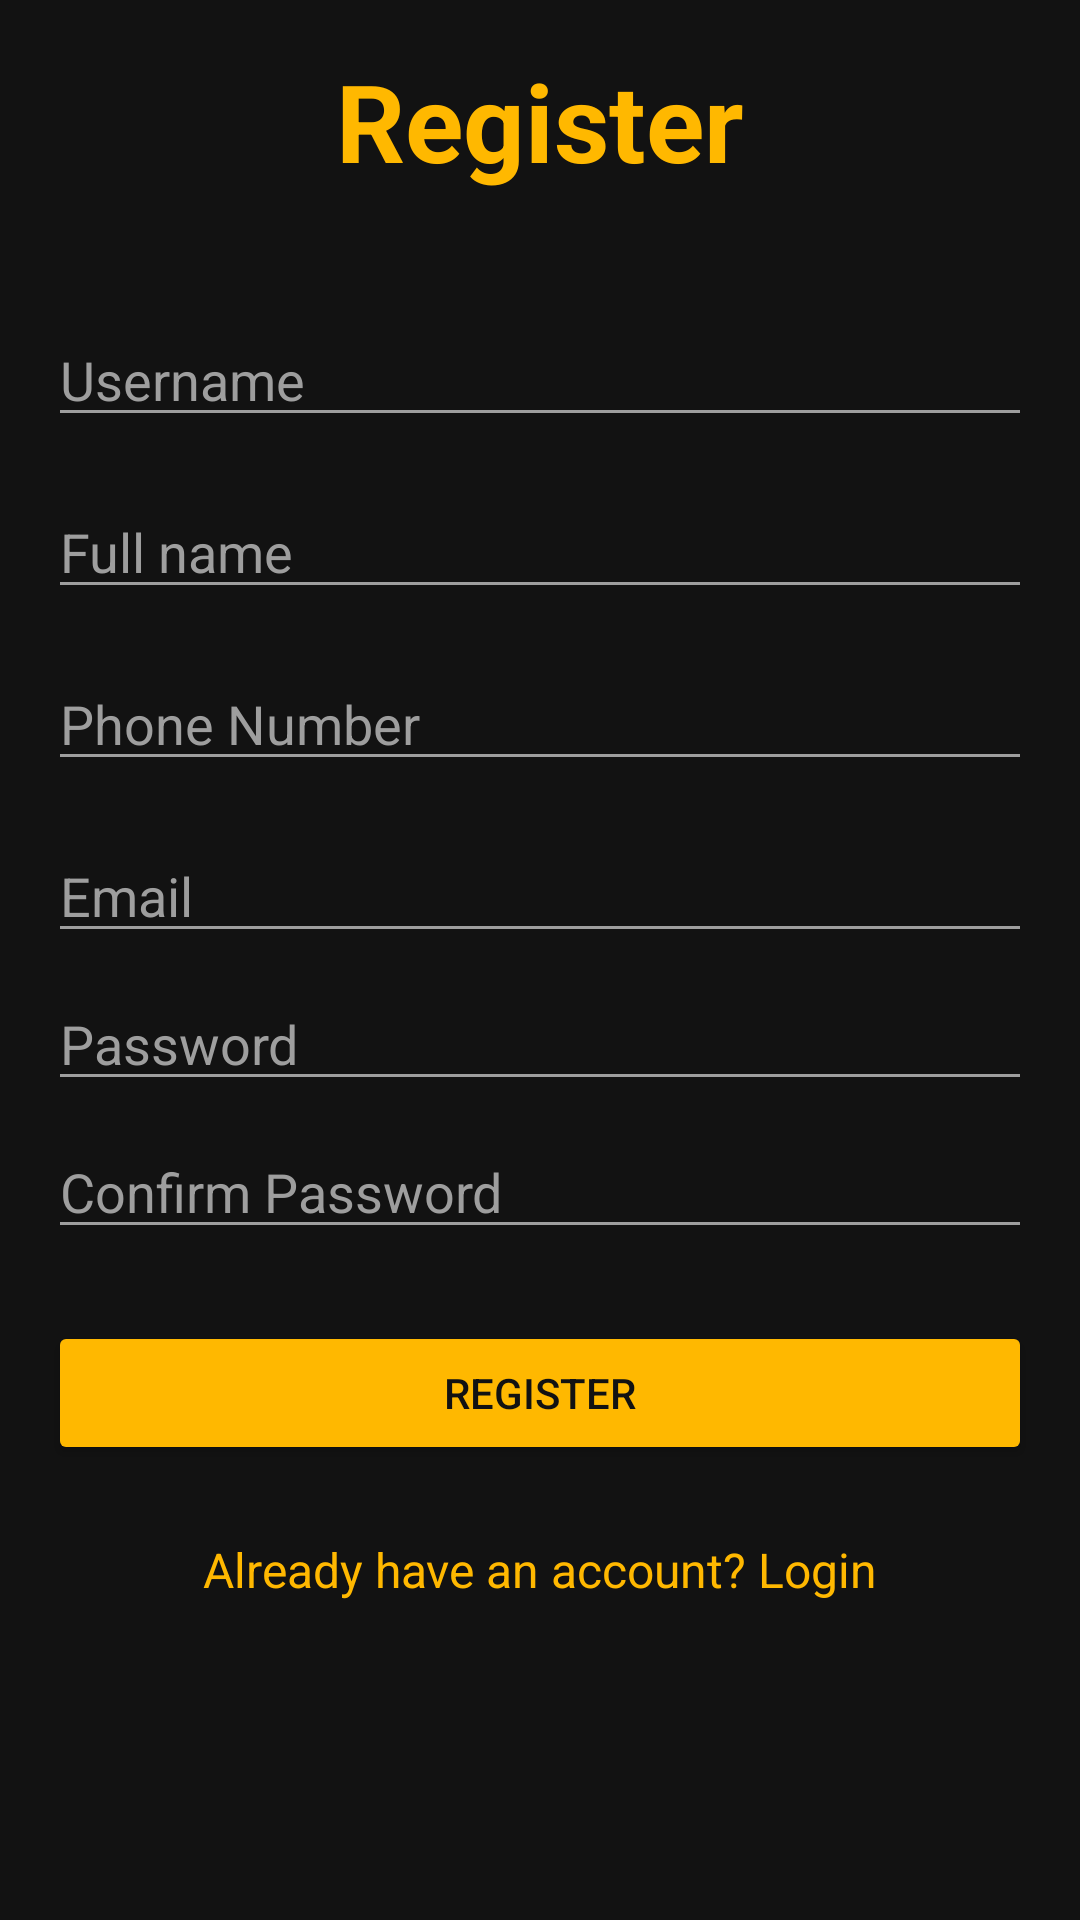

The Android layout XML behind this screen, and the referenced resources:
<!-- AndroidManifest.xml: application theme Theme.LT_Mobile_Nhom4 -->
<!-- res/layout/register_fragment.xml -->
<?xml version="1.0" encoding="utf-8"?>
<LinearLayout xmlns:android="http://schemas.android.com/apk/res/android"
        android:orientation="vertical"
        android:layout_width="match_parent"
        android:layout_height="match_parent"
        android:padding="16dp"
        android:background="#121212">

    
    <TextView
            android:id="@+id/largeTitleTextView"
            android:layout_width="wrap_content"
            android:layout_height="wrap_content"
            android:text="@string/register"
            android:textSize="36sp"
            android:textStyle="bold"
            android:layout_gravity="center"
            android:textColor="@color/app"
            android:layout_marginBottom="24dp" />

    <EditText
            android:id="@+id/usernameEditText"
            android:layout_width="match_parent"
            android:layout_height="wrap_content"
            android:hint="@string/username"
            android:inputType="text"
            android:backgroundTint="#9E9E9E"
            android:textColorHint="#9E9E9E"
            android:textColor="#FFFFFF"
            android:layout_marginTop="16dp" />
    <EditText
            android:id="@+id/fullNameEditText"
            android:layout_width="match_parent"
            android:layout_height="wrap_content"
            android:hint="@string/full_name"
            android:inputType="text"
            android:backgroundTint="#9E9E9E"
            android:textColorHint="#9E9E9E"
            android:textColor="#FFFFFF"
            android:layout_marginTop="16dp" />
    <EditText
            android:id="@+id/phoneNumberEditText"
            android:layout_width="match_parent"
            android:layout_height="wrap_content"
            android:hint="@string/phone_number"
            android:inputType="phone"
            android:backgroundTint="#9E9E9E"
            android:textColorHint="#9E9E9E"
            android:textColor="#FFFFFF"
            android:layout_marginTop="16dp" />

    <EditText
            android:id="@+id/emailEditText"
            android:layout_width="match_parent"
            android:layout_height="wrap_content"
            android:hint="@string/email"
            android:inputType="textEmailAddress"
            android:backgroundTint="#9E9E9E"
            android:textColorHint="#9E9E9E"
            android:textColor="#FFFFFF"
            android:layout_marginTop="16dp" />

    <EditText
            android:id="@+id/passwordEditText"
            android:layout_width="match_parent"
            android:layout_height="wrap_content"
            android:hint="@string/password"
            android:inputType="textPassword"
            android:backgroundTint="#9E9E9E"
            android:textColorHint="#9E9E9E"
            android:textColor="#FFFFFF"
            android:layout_marginTop="8dp" />

    <EditText
            android:id="@+id/confirmPasswordEditText"
            android:layout_width="match_parent"
            android:layout_height="wrap_content"
            android:hint="@string/confirm_password"
            android:inputType="textPassword"
            android:backgroundTint="#9E9E9E"
            android:textColorHint="#9E9E9E"
            android:textColor="#FFFFFF"
            android:layout_marginTop="8dp" />

    <Button
            android:id="@+id/registerButton"
            android:layout_width="match_parent"
            android:layout_height="wrap_content"
            android:text="@string/register"
            android:textColor="#121212"
            android:layout_marginTop="24dp"
            android:backgroundTint="@color/app" />

    <TextView
            android:id="@+id/signUpTextView"
            android:layout_width="wrap_content"
            android:layout_height="wrap_content"
            android:text="@string/login_button"
            android:textColor="@color/app"
            android:layout_gravity="center"
            android:layout_marginTop="16dp"
            android:clickable="true"
            android:focusable="true"
            android:textSize="16sp"
            android:padding="8dp" />

</LinearLayout>
<!-- resources referenced by this layout -->
<resources>
  <color name="app">#ffffb800</color>
  <string name="confirm_password">Confirm Password</string>
  <string name="email" translatable="false">Email</string>
  <string name="full_name">Full name</string>
  <string name="login_button">Already have an account? Login</string>
  <string name="password">Password</string>
  <string name="phone_number">Phone Number</string>
  <string name="register">Register</string>
  <string name="username">Username</string>
  <style name="Theme.LT_Mobile_Nhom4" parent="Base.Theme.LT_Mobile_Nhom4" />
  <style name="Base.Theme.LT_Mobile_Nhom4" parent="Theme.Material3.DayNight.NoActionBar">
          
          
      </style>
</resources>
